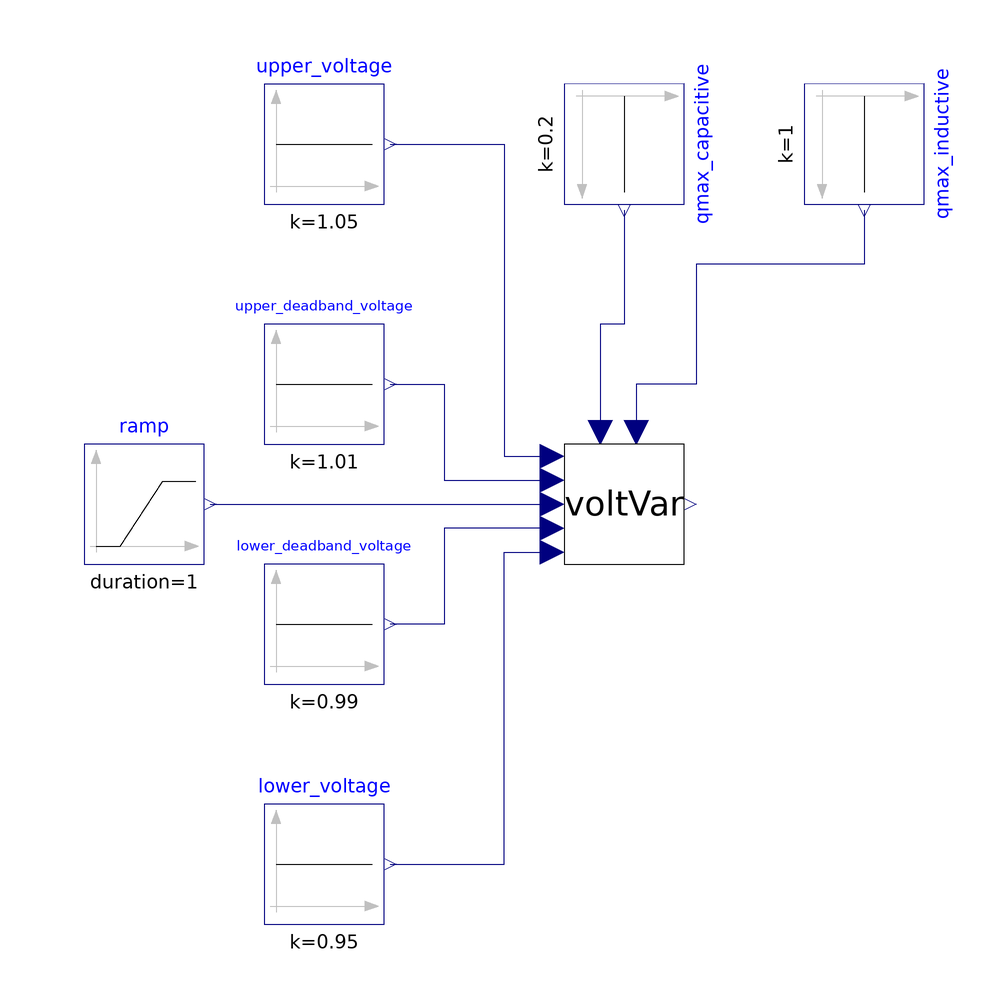

The Modelica model whose source follows is shown above as a component diagram (icons at their Placement, wires along their Line points).

model Validate_VoltVarControl

        Modelica.Blocks.Sources.Ramp ramp(
          duration=1,
          startTime=0,
          height=0.2,
          offset=0.9)
          annotation (Placement(transformation(extent={{-90,-10},{-70,10}})));
        Modelica.Blocks.Sources.Constant upper_voltage(k=1.05)
          annotation (Placement(transformation(extent={{-60,50},{-40,70}})));
        Modelica.Blocks.Sources.Constant lower_voltage(k=0.95)
          annotation (Placement(transformation(extent={{-60,-70},{-40,-50}})));
        Model.voltVar voltVar
          annotation (Placement(transformation(extent={{-10,-10},{10,10}})));
        Modelica.Blocks.Sources.Constant upper_deadband_voltage(k=1.01)
          annotation (Placement(transformation(extent={{-60,10},{-40,30}})));
        Modelica.Blocks.Sources.Constant lower_deadband_voltage(k=0.99)
          annotation (Placement(transformation(extent={{-60,-30},{-40,-10}})));
        Modelica.Blocks.Sources.Constant qmax_inductive(k=1) annotation (Placement(
              transformation(
              extent={{-10,-10},{10,10}},
              rotation=-90,
              origin={40,60})));
        Modelica.Blocks.Sources.Constant qmax_capacitive(k=0.2) annotation (Placement(
              transformation(
              extent={{-10,-10},{10,10}},
              rotation=-90,
              origin={0,60})));
      equation
        connect(ramp.y, voltVar.v_pu)
          annotation (Line(points={{-69,0},{-12,0}}, color={0,0,127}));
        connect(lower_voltage.y, voltVar.v_min) annotation (Line(points={{-39,
                -60},{-20,-60},{-20,-8},{-12,-8}}, color={0,0,127}));
        connect(upper_voltage.y, voltVar.v_max) annotation (Line(points={{-39,
                60},{-20,60},{-20,8},{-12,8}}, color={0,0,127}));
        connect(voltVar.v_mindead, lower_deadband_voltage.y) annotation (Line(
              points={{-12,-4},{-30,-4},{-30,-20},{-39,-20}}, color={0,0,127}));
        connect(upper_deadband_voltage.y, voltVar.v_maxdead) annotation (Line(
              points={{-39,20},{-30,20},{-30,4},{-12,4}}, color={0,0,127}));
        connect(qmax_capacitive.y, voltVar.q_maxcap) annotation (Line(points={{-1.9984e-015,
                49},{0,49},{0,30},{-4,30},{-4,12}}, color={0,0,127}));
        connect(qmax_inductive.y, voltVar.q_maxind) annotation (Line(points={{40,49},{40,
                49},{40,40},{12,40},{12,20},{2,20},{2,12}}, color={0,0,127}));
        annotation (Icon(coordinateSystem(preserveAspectRatio=false)), Diagram(
              coordinateSystem(preserveAspectRatio=false)));
      end Validate_VoltVarControl;